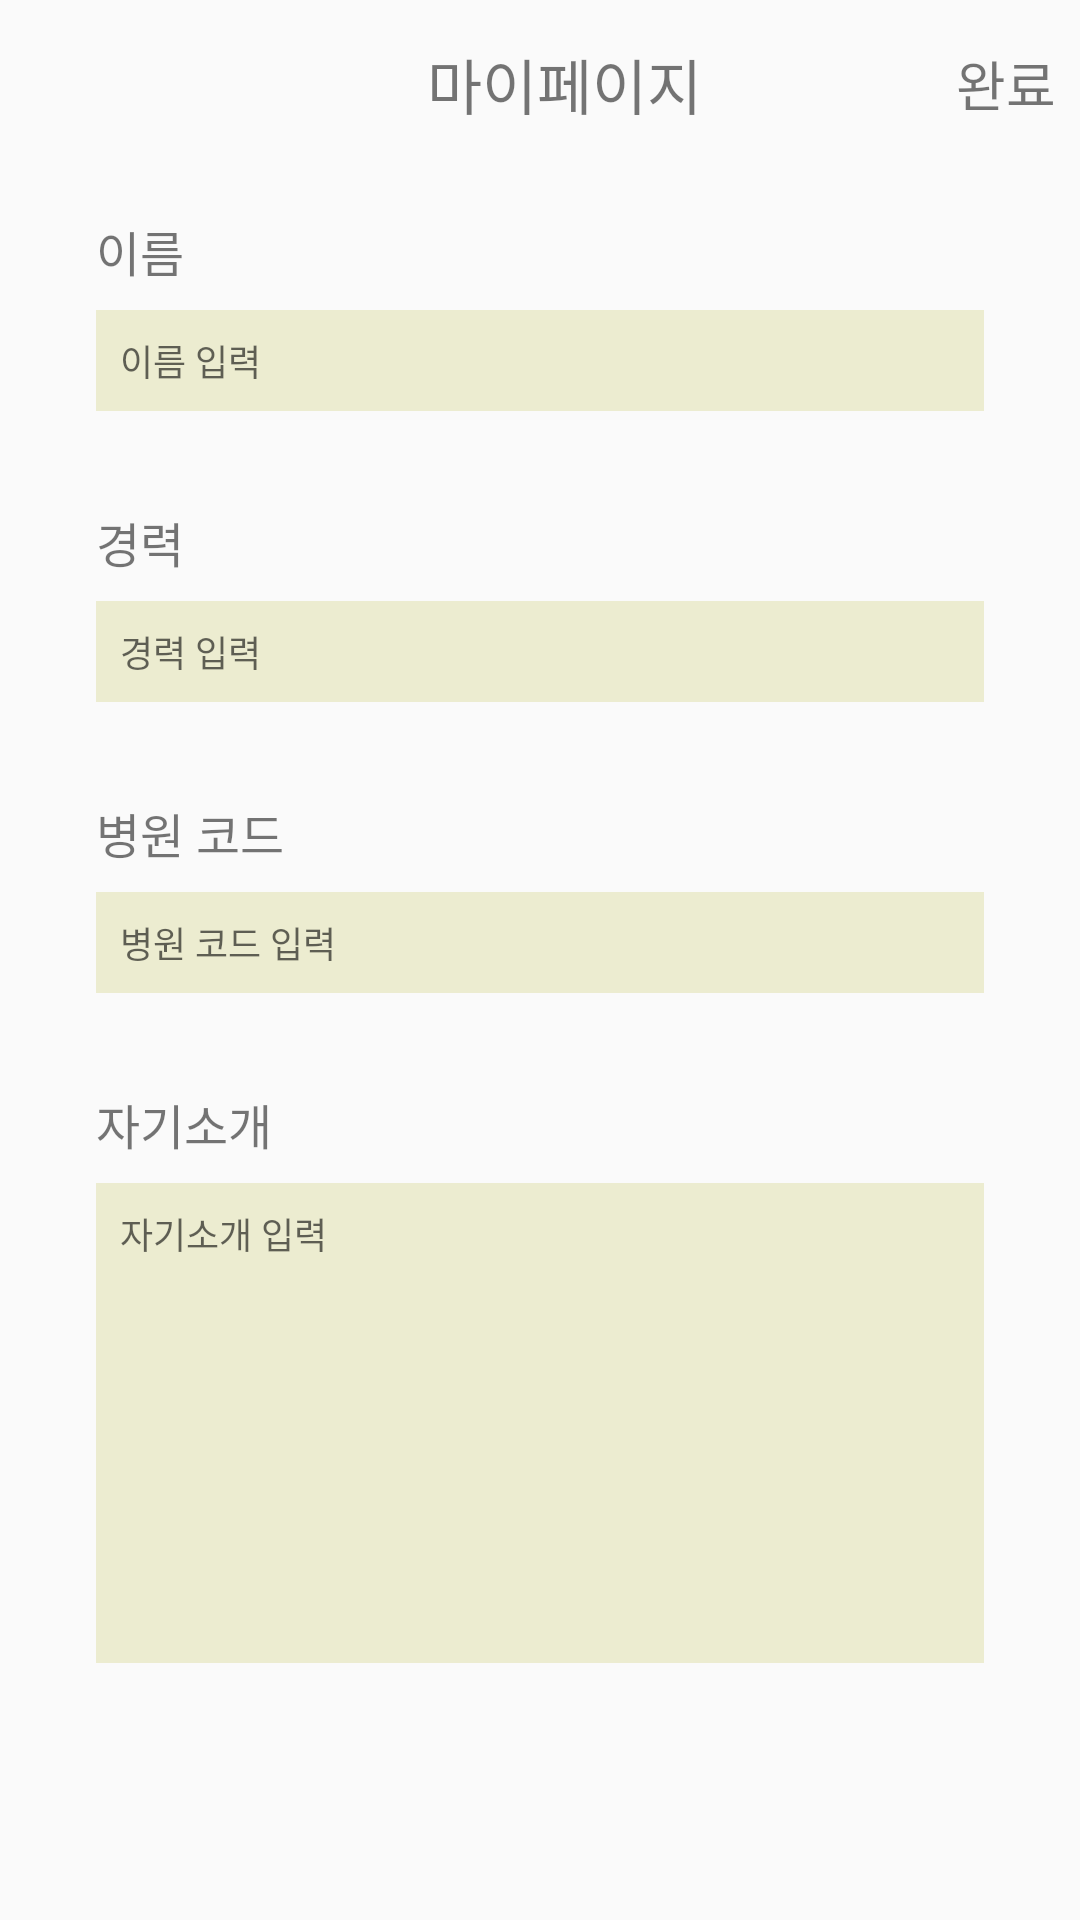

Here is an Android app screen rendered from its layout file. Give the layout XML and the strings, colors and styles it references.
<!-- AndroidManifest.xml: application theme AppTheme -->
<!-- res/layout/activity_change_info.xml -->
<?xml version="1.0" encoding="utf-8"?>
<LinearLayout xmlns:android="http://schemas.android.com/apk/res/android"
    xmlns:app="http://schemas.android.com/apk/res-auto"
    xmlns:tools="http://schemas.android.com/tools"
    android:layout_width="match_parent"
    android:layout_height="match_parent"
    android:orientation="vertical"
    tools:context=".ui.mypage.ChangeInfoActivity">

    <android.support.v7.widget.Toolbar
        android:layout_width="match_parent"
        android:layout_height="?attr/actionBarSize"
        android:background="@drawable/all_back_bottom_blackline">

        <android.support.constraint.ConstraintLayout
            android:layout_width="match_parent"
            android:layout_height="match_parent">

            <TextView
                android:layout_width="wrap_content"
                android:layout_height="wrap_content"
                android:text="마이페이지"
                android:textSize="20sp"
                app:layout_constraintBottom_toBottomOf="parent"
                app:layout_constraintEnd_toEndOf="parent"
                app:layout_constraintStart_toStartOf="parent"
                app:layout_constraintTop_toTopOf="parent" />

            <TextView
                android:id="@+id/changeInfo_submit_btn"
                android:layout_width="wrap_content"
                android:layout_height="match_parent"
                android:layout_marginEnd="8dp"
                android:gravity="center"
                android:text="완료"
                android:textSize="18sp"
                app:layout_constraintEnd_toEndOf="parent" />
        </android.support.constraint.ConstraintLayout>
    </android.support.v7.widget.Toolbar>

    <TextView
        android:id="@+id/changeInfo_name_tv"
        android:layout_width="wrap_content"
        android:layout_height="wrap_content"
        android:layout_marginEnd="32dp"
        android:layout_marginStart="32dp"
        android:layout_marginTop="16dp"
        android:text="이름"
        android:textSize="16sp" />

    <EditText
        android:id="@+id/changeInfo_name_et"
        android:layout_width="match_parent"
        android:layout_height="wrap_content"
        android:layout_marginEnd="32dp"
        android:layout_marginStart="32dp"
        android:layout_marginTop="8dp"
        android:background="@color/colorSemiGreen"
        android:hint="이름 입력"
        android:padding="8dp"
        android:textSize="12sp" />

    <TextView
        android:id="@+id/changeInfo_career_tv"
        android:layout_width="wrap_content"
        android:layout_height="wrap_content"
        android:layout_marginEnd="32dp"
        android:layout_marginStart="32dp"
        android:layout_marginTop="32dp"
        android:text="경력"
        android:textSize="16sp" />

    <EditText
        android:id="@+id/changeInfo_career_et"
        android:layout_width="match_parent"
        android:layout_height="wrap_content"
        android:layout_marginEnd="32dp"
        android:layout_marginStart="32dp"
        android:layout_marginTop="8dp"
        android:background="@color/colorSemiGreen"
        android:hint="경력 입력"
        android:padding="8dp"
        android:textSize="12sp" />

    <TextView
        android:id="@+id/changeInfo_facilityCode_tv"
        android:layout_width="wrap_content"
        android:layout_height="wrap_content"
        android:layout_marginEnd="32dp"
        android:layout_marginStart="32dp"
        android:layout_marginTop="32dp"
        android:text="병원 코드"
        android:textSize="16sp" />

    <EditText
        android:id="@+id/changeInfo_facilityCode_et"
        android:layout_width="match_parent"
        android:layout_height="wrap_content"
        android:layout_marginEnd="32dp"
        android:layout_marginStart="32dp"
        android:layout_marginTop="8dp"
        android:background="@color/colorSemiGreen"
        android:hint="병원 코드 입력"
        android:padding="8dp"
        android:textSize="12sp" />

    <TextView
        android:id="@+id/changeInfo_bio_tv"
        android:layout_width="wrap_content"
        android:layout_height="wrap_content"
        android:layout_marginEnd="32dp"
        android:layout_marginStart="32dp"
        android:layout_marginTop="32dp"
        android:text="자기소개"
        android:textSize="16sp" />

    <EditText
        android:id="@+id/changeInfo_bio_et"
        android:layout_width="match_parent"
        android:layout_height="160dp"
        android:layout_marginEnd="32dp"
        android:layout_marginStart="32dp"
        android:layout_marginTop="8dp"
        android:background="@color/colorSemiGreen"
        android:gravity="top"
        android:hint="자기소개 입력"
        android:padding="8dp"
        android:textSize="12sp" />
</LinearLayout>
<!-- resources referenced by this layout -->
<resources>
  <color name="colorSemiGreen">#ececd0</color>
  <style name="AppTheme" parent="Theme.AppCompat.Light.NoActionBar">
          
          <item name="colorPrimary">#95C1FF</item>
          <item name="colorPrimaryDark">#66A6FF</item>
          <item name="colorAccent">@color/colorAccent</item>
      </style>
  <color name="colorAccent">#009688</color>
</resources>
